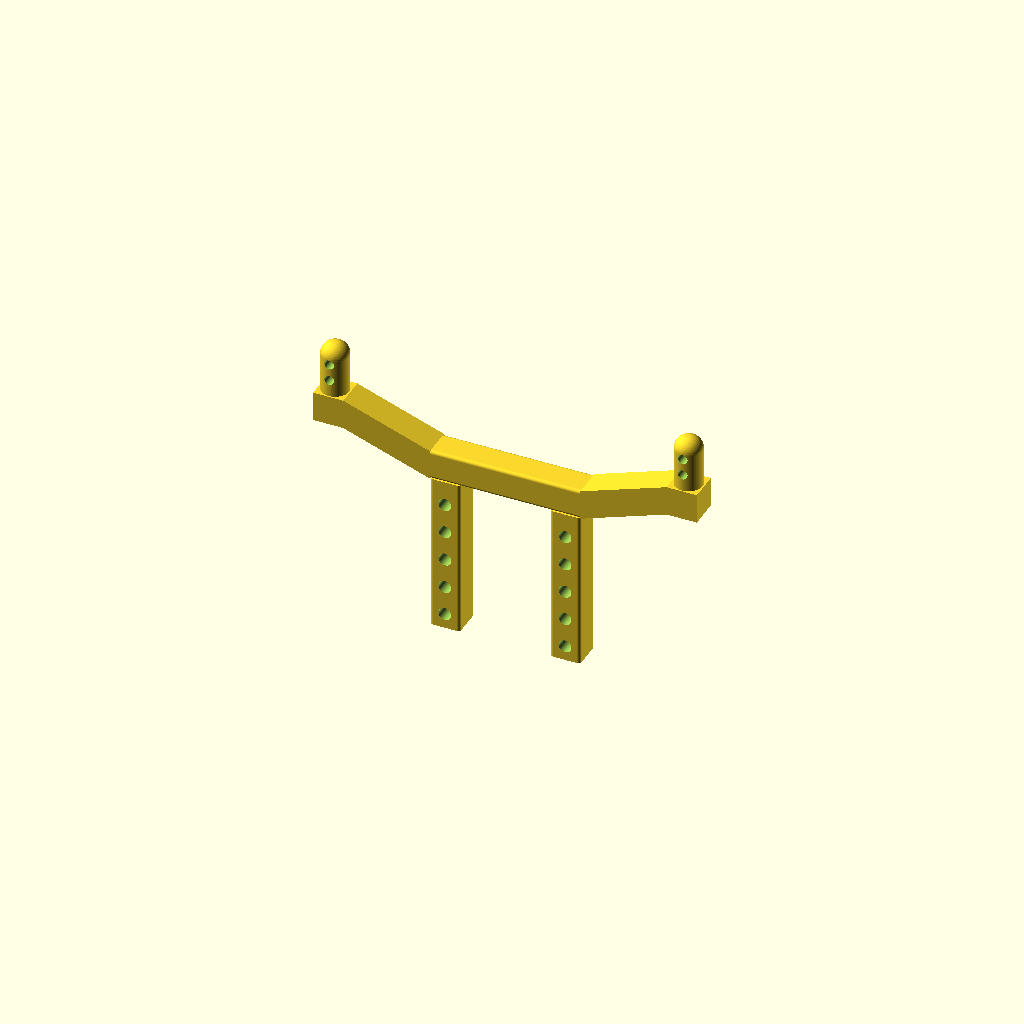
Cell 1 — every parameter at its default value.
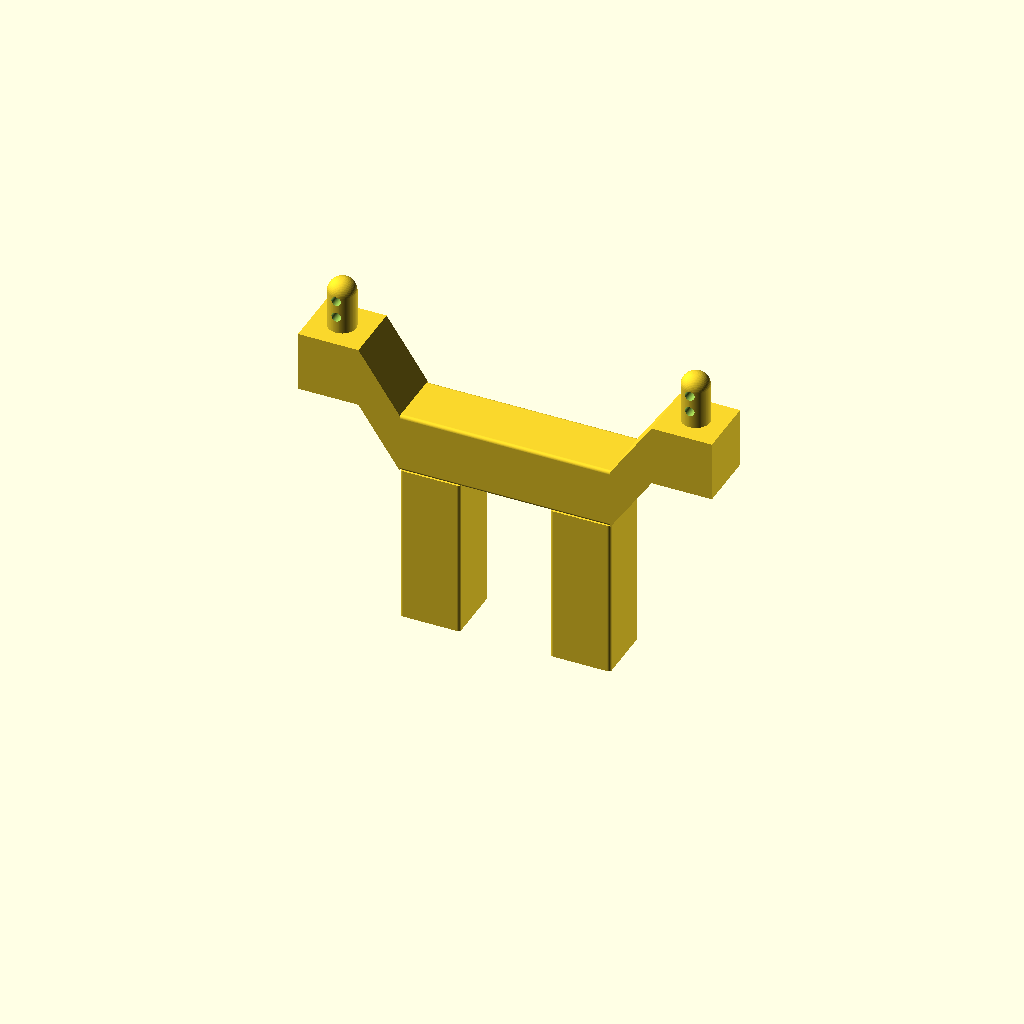
Cell 2: barx = 9.4 (everything else at default).
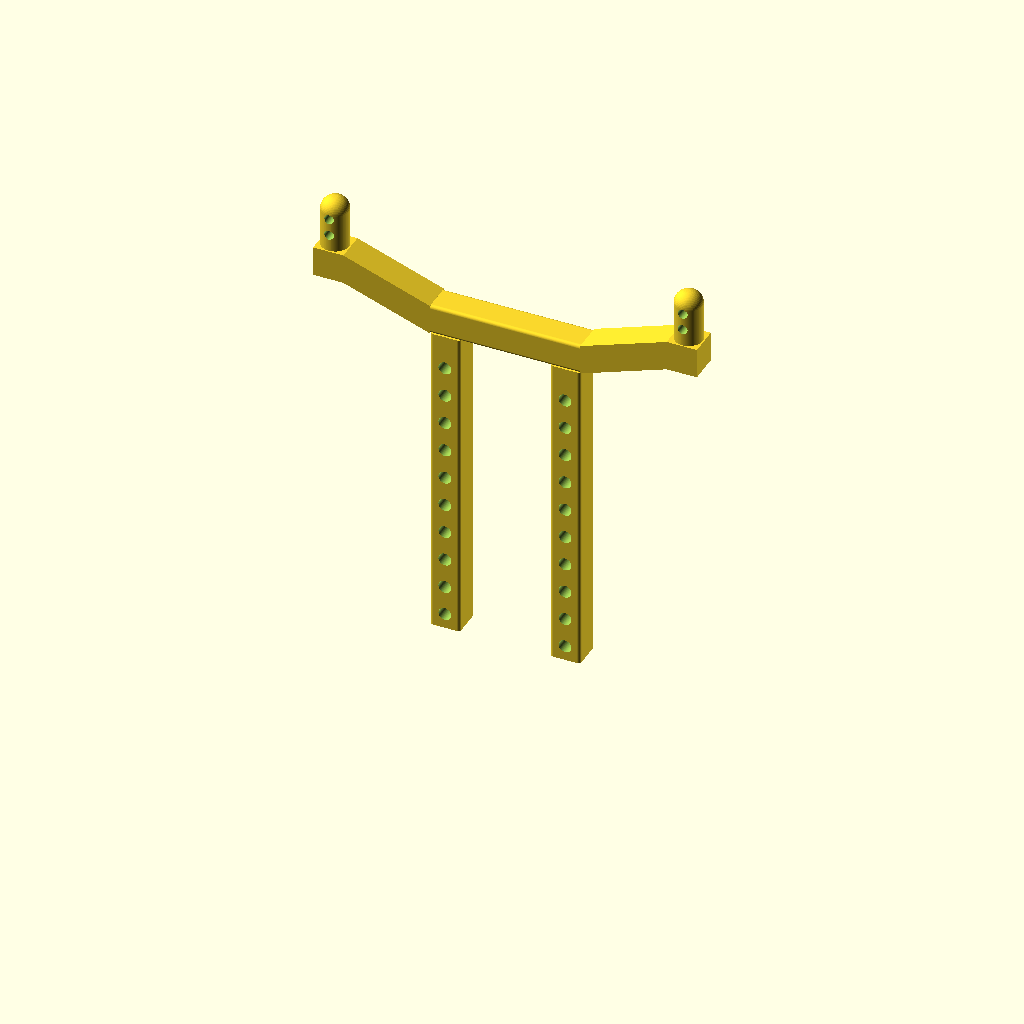
Cell 3 — barz1 set to 50, the other parameters unchanged.
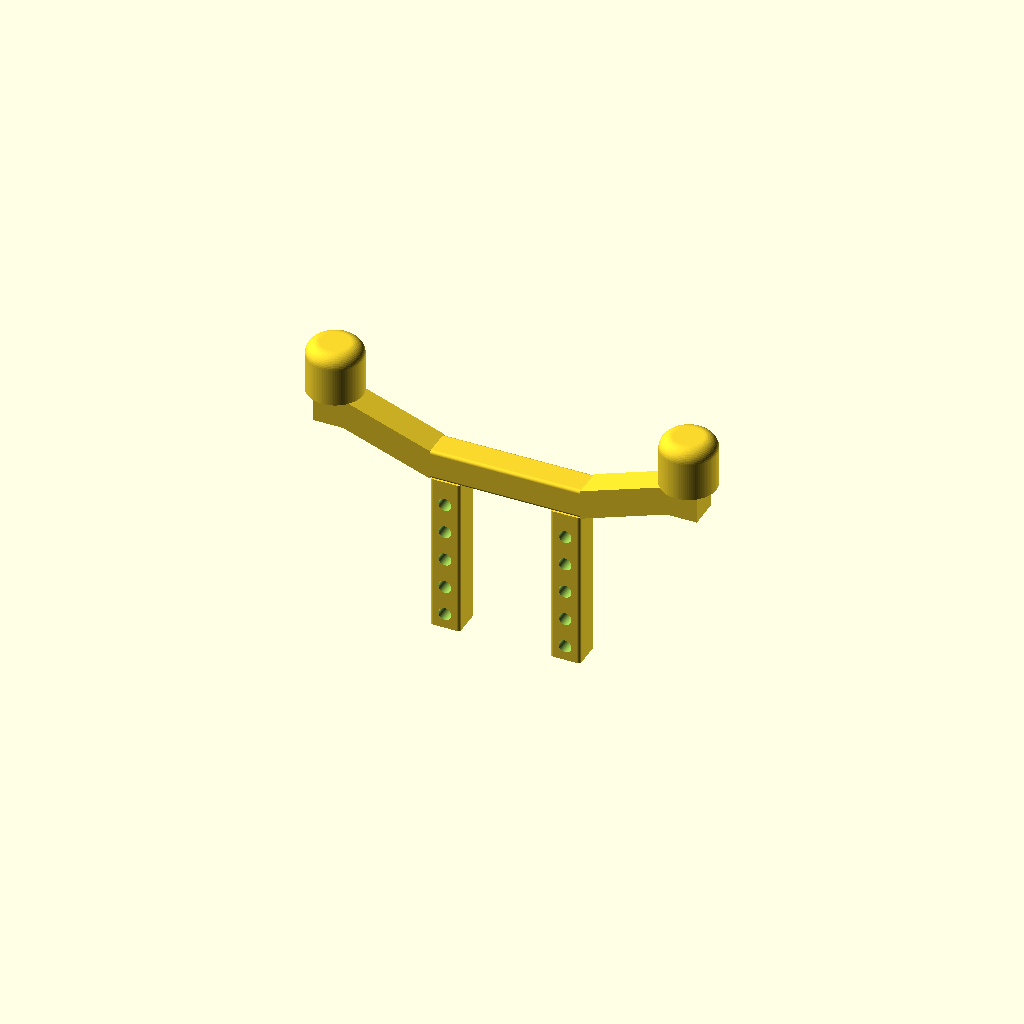
Cell 4: cylinderD = 8.6 (everything else at default).
One fixed orthographic camera (rotation 55°, 0°, 25°; colour scheme Cornfield) for every cell.
OpenSCAD source file projects/Remo.RH1631.P2562/ChassisBracket.scad:
fn = 100;
barx = 4.7;
bary = barx;
barz1 = 25;
offset = 14/2;
cylinderD =4.3;
cylinderH = 8;
cylinderTopRoundR = 2;
cylinderDistance = 55;
barz2 = offset + barx;
holeD1 = 2;
holeH1 = 5;
holeD2 = 1.5;
holeH2 = 5;
edgeRoundD = 1;
edgeRoundR = edgeRoundD / 2;
module rounded_bar_z(x, y, z, r) {
    hull() {
        translate([r, r, 0]) cylinder(h = z, r = r, $fn = fn);
        translate([x - r, r, 0]) cylinder(h = z, r = r, $fn = fn);
        translate([r, y - r, 0]) cylinder(h = z, r = r, $fn = fn);
        translate([x - r, y - r, 0]) cylinder(h = z, r = r, $fn = fn);
    }
}

module rounded_bar_x(x, y, z, r) {
    hull() {
        translate([0, r, r]) rotate([0, 90, 0]) cylinder(h = x, r = r, $fn = fn);
        translate([0, y - r, r]) rotate([0, 90, 0]) cylinder(h = x, r = r, $fn = fn);
        translate([0, r, z - r]) rotate([0, 90, 0]) cylinder(h = x, r = r, $fn = fn);
        translate([0, y - r, z - r]) rotate([0, 90, 0]) cylinder(h = x, r = r, $fn = fn);
    }
}

module first_bar() {
    difference() {
        rounded_bar_z(barx, bary, barz1, edgeRoundR);
        for (z = [barx / 2 : barx : barz1 - barx / 2]) {
            translate([barx / 2, bary / 2, z])
                rotate([90, 0, 0]) cylinder(d = holeD1, h = holeH1, $fn = fn, center = true);
        }
    }
}

module second_bar() {
    difference() {
        rounded_bar_x(barz2, bary, barx, edgeRoundR);
    }
}

module first_cylinder() {
    cylR = cylinderD / 2;
    topRoundR = min(cylinderTopRoundR, cylR, cylinderH);
    arcSteps = max(6, ceil(fn / 8));
    arcPoints = [
        for (i = [0 : arcSteps])
            let(a = i * 90 / arcSteps)
                [
                    (cylR - topRoundR) + topRoundR * cos(a),
                    (cylinderH - topRoundR) + topRoundR * sin(a)
                ]
    ];

    difference() {
        rotate_extrude($fn = fn)
            polygon(points = concat(
                [[0, 0], [cylR, 0], [cylR, cylinderH - topRoundR]],
                arcPoints,
                [[0, cylinderH]]
            ));
        for (z = [cylinderH / 3, 2 * cylinderH / 3]) {
            translate([0, 0, z])
                rotate([90, 0, 0]) cylinder(d = holeD2, h = holeH2, $fn = fn, center = true);
        }
    }
}

module bracket() {
    cubeBaseX = cylinderDistance / 2 - barx / 2;

    translate([0, 0, barz1]) second_bar();
    translate([offset, 0, 0]) first_bar();
    translate([cubeBaseX, 0, barz1 + barx]) cube([barx, barx, barx]);

    // Bridge near cube edges with the end face of second_bar.
    hull() {
        translate([barz2 - 0.01, 0, barz1]) cube([0.02, barx, barx]);
        translate([cubeBaseX, 0, barz1 + barx]) cube([0.02, barx, barx]);
    }

    translate([cylinderDistance / 2, barx / 2, barz1 + 2*barx]) first_cylinder();
}

bracket();
mirror([1, 0, 0]) bracket();
Parameter table extracted from the source (name, type, default, range or options):
fn: number, default 100
barx: number, default 4.7
barz1: number, default 25
cylinderD: number, default 4.3
cylinderH: number, default 8
cylinderTopRoundR: number, default 2
cylinderDistance: number, default 55
holeD1: number, default 2
holeH1: number, default 5
holeD2: number, default 1.5
holeH2: number, default 5
edgeRoundD: number, default 1
